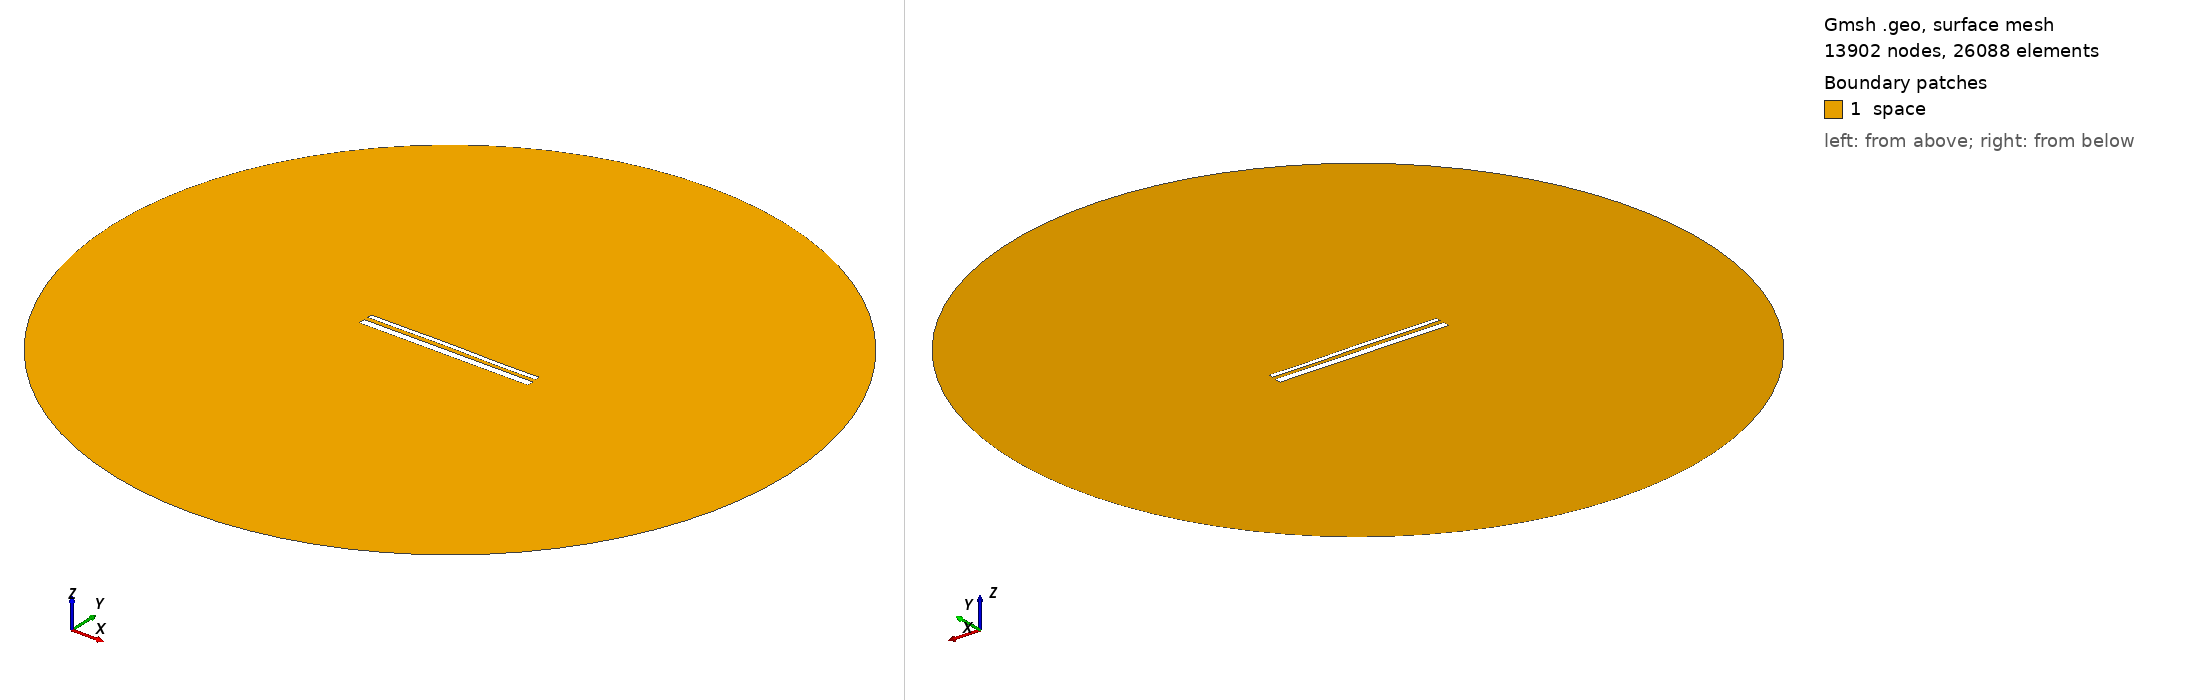

Gmsh geometry script, surface-meshed: 13902 nodes, 26088 surface elements. Boundary patches (legend numbers): 1 space. Left view from above one corner, right view from below the opposite corner. Legend entries are the model's physical surfaces. The drawing asked Gmsh for element sizes between 1% and 20% of the model's largest extent; the script's own settings can give other sizes.

=== 14467.geo (drawn) ===
//---------------------------------------
// Geometry kernel
//---------------------------------------

SetFactory("OpenCASCADE");



//---------------------------------------
// Parameters of the geometry
//---------------------------------------

// Overetch of the upper plate
overetch = 0.5;

// Distance between the plates
distance = 2.25;

// Discretization over the x axis (for the deformation)
nx = 50; 

// Length of the plate
L = 100 - overetch; 

// Number of modes
n = 4; 

// 1st mode coefficient
coeff(1) = -0.15;
beta(1) = 0.596864 * 3.1415926535 / L;

// 2nd mode coefficient
coeff(2) = 0.07499999999999998;
beta(2) = 1.49418 * 3.1415926535 / L;

// 3rd mode coefficient
coeff(3) = 0.07499999999999998;
beta(3) = 2.50025 * 3.1415926535 / L;

// 4th mode coefficient
coeff(4) = -0.075;
beta(4) = 3.49999 * 3.1415926535 / L;



//---------------------------------------
// Upper plate (deformed rectangle)
//---------------------------------------

// Coordiantes of the upper plate
xmin = -50;
xmax = 50 - overetch;

// Height of the upper plate
yheight = 4 - 2 * overetch;

// Indexes of the points
UpperID[] = {};
LowerID[] = {};
LeftID[] = {};
RightID[] = {};

// Point index
p = 1;

// Horizontal edges
For i In {1:nx}
    x = xmin + (i-1)*(xmax - xmin)/(nx-1);

    y_bottom = distance / 2 + overetch;
    For j In {1:n}
        C = (Cosh(beta(j)*L) + Cos(beta(j)*L)) / (Sinh(beta(j)*L) + Sin(beta(j)*L));
        y_bottom  = y_bottom + coeff(j) * (Cosh(beta(j)*(x+50)) - Cos(beta(j)*(x+50)) - C * (Sinh(beta(j)*(x+50)) - Sin(beta(j)*(x+50))));
    EndFor

    y_top = y_bottom + yheight;

    Point(p) = {x, y_top, 0, 1.0};
    UpperID[i] = p;
    p = p + 1;

    Point(p) = {x, y_bottom, 0, 1.0};
    LowerID[i] = p;
    p = p + 1;
EndFor

// Create point lists
UpperPts[] = {}; LowerPts[] = {};
For i In {1:nx}
  UpperPts[] += {UpperID[i]};
  LowerPts[] += {LowerID[i]};
EndFor

// Build splines
Spline(1) = {UpperPts[]};
Spline(2) = {LowerPts[]};
Line(3) = {LowerPts[nx-1], UpperPts[nx-1]};
Line(4) = {LowerPts[0], UpperPts[0]};

// Build the plane surface
Curve Loop(1) = {2, 3, -1, -4};
Plane Surface(1) = {1};



//---------------------------------------
// Lower plate (rectangle)
//---------------------------------------

// Vertices
Point(1001) = {-50, -1, 0, 1.0};
Point(1002) = { 50, -1, 0, 1.0};
Point(1003) = { 50,  -5, 0, 1.0};
Point(1004) = {-50,  -5, 0, 1.0};

// Edges
Line(5) = {1001, 1002};
Line(6) = {1002, 1003};
Line(7) = {1003, 1004};
Line(8) = {1004, 1001};

// Plane surface
Line Loop(2) = {5, 6, 7, 8};
Plane Surface(2) = {2}; 



//---------------------------------------
// Outer (fictious) boundary
//---------------------------------------

// Points
Point(1005) = {0, 0, 0};       // Center
Point(1006) = {200, 0, 0};     // Start point
Point(1007) = {0, 200, 0};     // 90 degrees
Point(1008) = {-200, 0, 0};    // 180 degrees
Point(1009) = {0, -200, 0};    // 270 degrees

// Circle arcs (each needs start, center, end)
Circle(9) = {1006, 1005, 1007};
Circle(10) = {1007, 1005, 1008};
Circle(11) = {1008, 1005, 1009};
Circle(12) = {1009, 1005, 1006};

// Plane surface for the entire domain
Curve Loop(3) = {9, 10, 11, 12};
Surface(3) = {3};

// Subtract the plates from the whole domain to obtain the actual domain where we want to solve the equations
BooleanDifference{ Surface{3}; Delete; }{ Surface{1}; Surface{2}; Delete; }




//---------------------------------------
// Transfinite Lines/Curves
//---------------------------------------

// Set the number of points on the boundaries
r = 7;

// Plates
Transfinite Curve {1, 2} = 50*r Using Progression 1;
Transfinite Curve {3, 4} = 2*r Using Progression 1;
Transfinite Line {5, 7} = 50*r Using Progression 1;
Transfinite Line {6, 8} = 2*r Using Progression 1;

// Outer boundary
Transfinite Line {9, 10, 11, 12} = 20 Using Progression 1;



//---------------------------------------
// Physical groups
//---------------------------------------                

// Physical curves (boundaries)
Physical Line("force_segment", 10) = {2};
Physical Line("upper_plate", 11) = {1, 3, 4};
Physical Line("lower_plate", 12) = {5, 6, 7, 8};
Physical Line("boundary", 20) = {9, 10, 11, 12};

// Physical Surfaces
Physical Surface("space", 30) = {3};



//---------------------------------------
// 6. Generate the Mesh
//---------------------------------------

// 2D mesh generation
Mesh 2;
